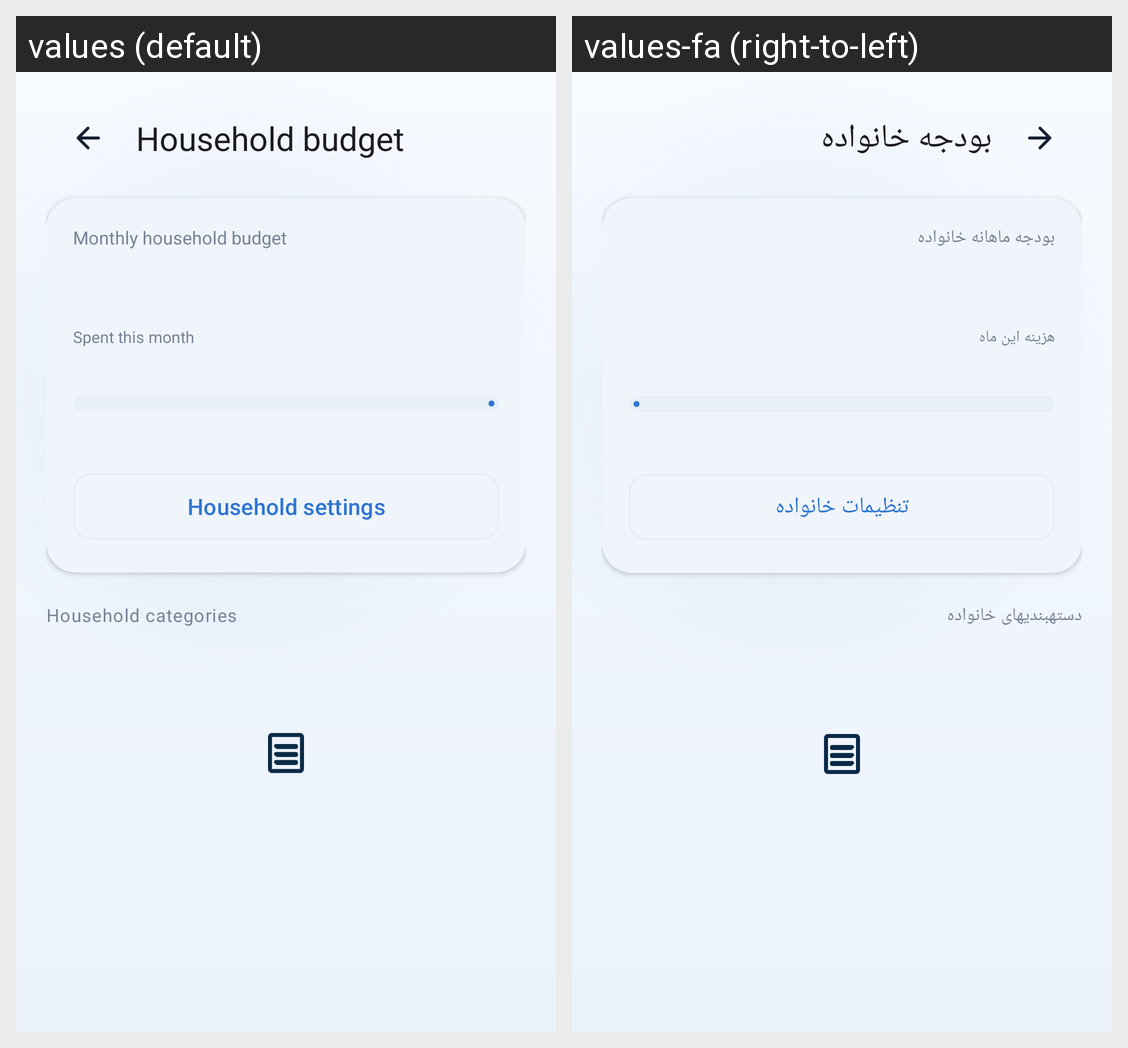

Translations of the strings shown on this Android screen, per locale in the grid:
Android screen res/layout/fragment_household_budget.xml rendered under 2 locales, left to right: values (default), values-fa (right-to-left). Device: Nexus 5 (rendered at 1080×1920; each locale shown at half size, 540×960, under a caption strip naming it); theme Theme.FinanceManager.
Strings drawn on this screen, with the default value and each locale's value (text and hints the layout hard-codes, and strings that could not be matched under every locale, appear in the picture but are not listed):

household_budget
  values: Household budget
  values-fa: بودجه خانواده

household_monthly_budget
  values: Monthly household budget
  values-fa: بودجه ماهانه خانواده

household_spending_this_month
  values: Spent this month
  values-fa: هزینه این ماه

household_settings
  values: Household settings
  values-fa: تنظیمات خانواده

household_categories
  values: Household categories
  values-fa: دستهبندیهای خانواده
